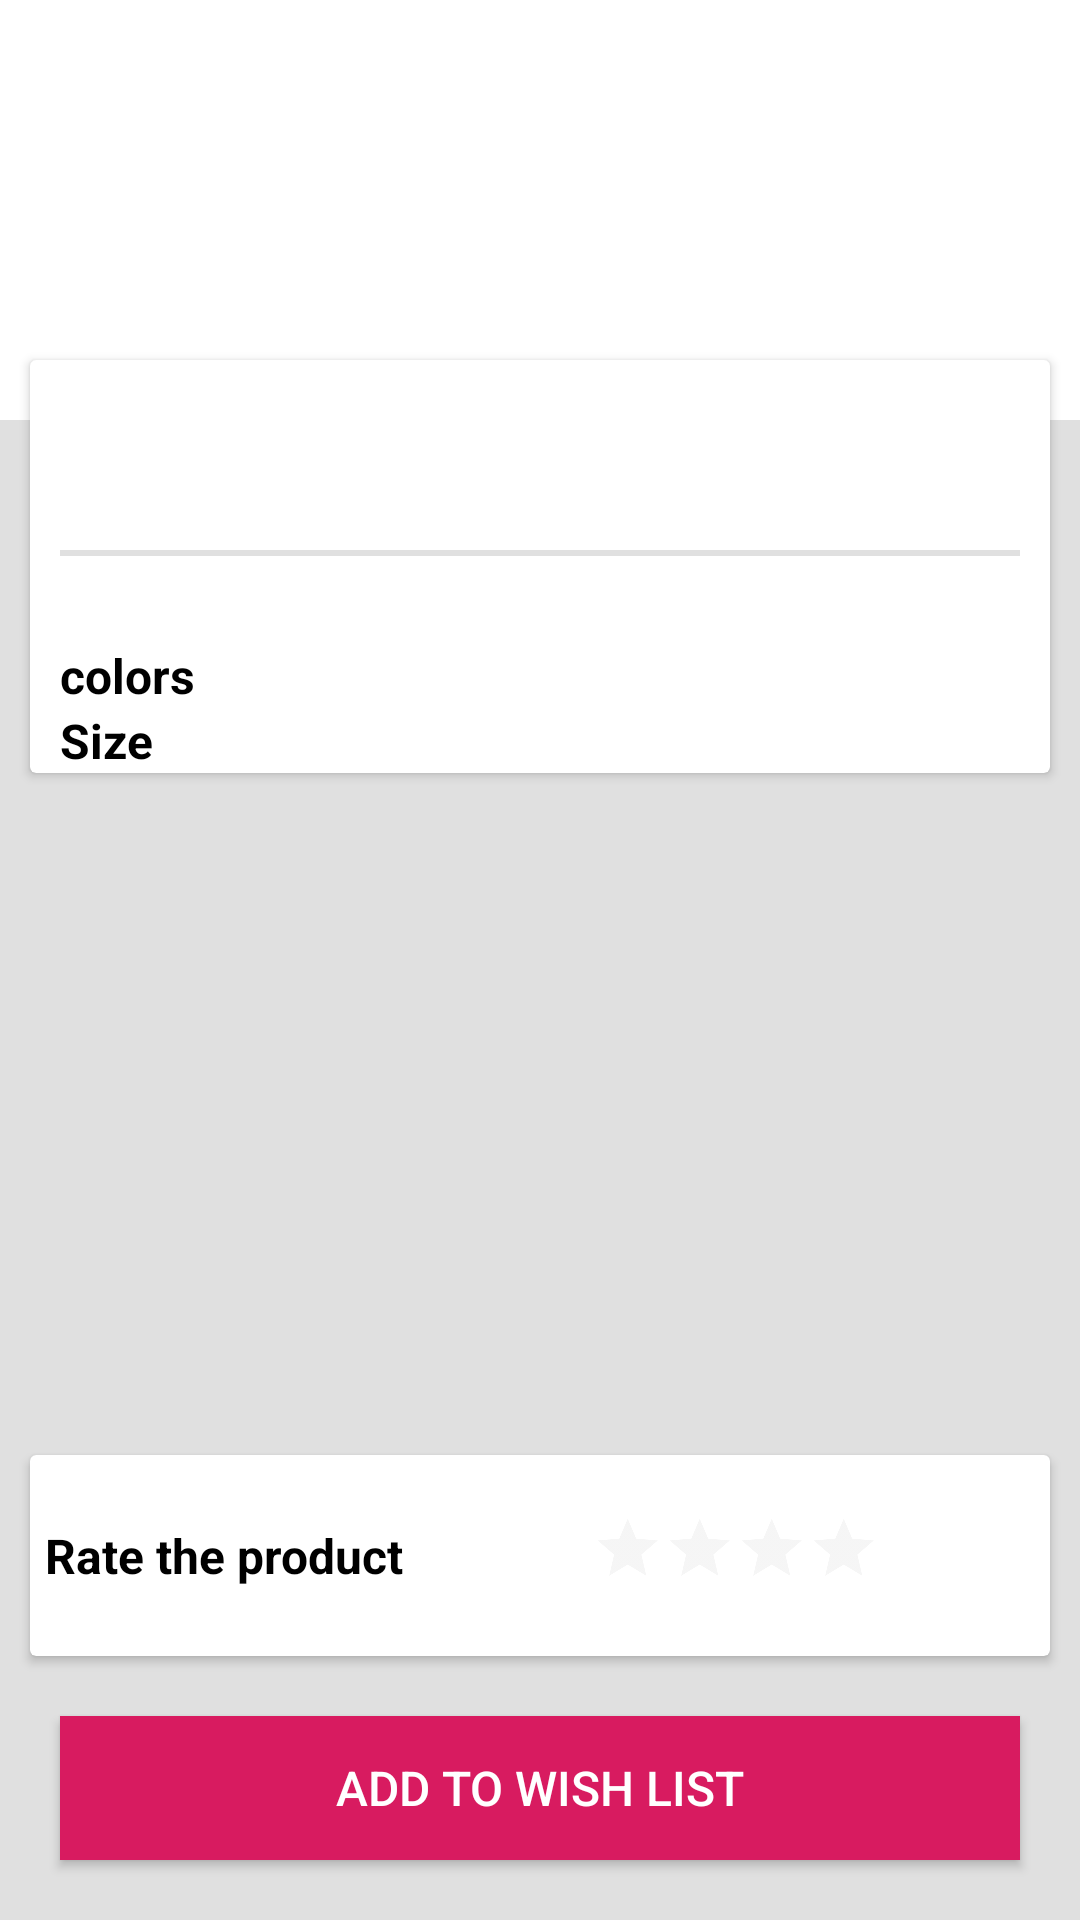

Android layout source for this screen:
<!-- AndroidManifest.xml: application theme Theme.AppCompat.Light.NoActionBar -->
<!-- res/layout/fragment_product_detail.xml -->
<?xml version="1.0" encoding="utf-8"?>
<LinearLayout xmlns:android="http://schemas.android.com/apk/res/android"
    xmlns:app="http://schemas.android.com/apk/res-auto"
    android:layout_width="match_parent"
    android:layout_height="match_parent"
    android:background="@color/grey_light"
    android:orientation="vertical">

    <FrameLayout
        android:layout_width="match_parent"
        android:layout_height="0dp"
        android:layout_weight="8"
        android:orientation="vertical">

        <ImageView
            android:layout_width="match_parent"
            android:id="@+id/productDetailImageView"
            android:layout_height="@dimen/large_height"
            android:background="@color/white" />

        <androidx.cardview.widget.CardView
            android:layout_width="match_parent"
            android:layout_height="wrap_content"
            android:layout_marginLeft="@dimen/medium_margin"
            android:layout_marginTop="@dimen/cardview_top_margin"
            android:layout_marginRight="@dimen/medium_margin">

            <ScrollView
                android:layout_width="wrap_content"
                android:layout_height="wrap_content">

                <LinearLayout
                    android:layout_width="match_parent"
                    android:layout_height="wrap_content"
                    android:orientation="vertical"
                    android:paddingLeft="@dimen/medium_margin"
                    android:paddingRight="@dimen/medium_margin">

                    <LinearLayout
                        android:layout_width="match_parent"
                        android:layout_height="wrap_content"
                        android:padding="@dimen/medium_padding">

                        <TextView
                            android:id="@+id/priceTextView"
                            style="@style/PrimaryTextView"
                            android:layout_width="wrap_content"
                            android:layout_height="wrap_content" />

                        <TextView
                            android:id="@+id/shortDescriptionTextView"
                            style="@style/GreenTextView"
                            android:layout_width="wrap_content"
                            android:layout_height="wrap_content"
                            android:layout_marginLeft="@dimen/large_padding" />
                    </LinearLayout>

                    <View
                        android:layout_width="match_parent"
                        android:layout_height="@dimen/small_padding"
                        android:background="@color/grey_light" />

                    <TextView
                        android:id="@+id/descriptionTextView"
                        android:layout_width="match_parent"
                        android:layout_height="wrap_content"
                        android:layout_marginTop="@dimen/medium_margin" />

                    <LinearLayout
                        android:layout_width="match_parent"
                        android:layout_height="wrap_content"
                        android:orientation="horizontal">

                        <TextView
                            style="@style/SecondaryTextView"
                            android:layout_width="wrap_content"
                            android:layout_height="wrap_content"
                            android:text="@string/colors" />

                        <androidx.recyclerview.widget.RecyclerView
                            android:id="@+id/colorsRecyclerView"
                            android:layout_width="wrap_content"
                            android:layout_height="wrap_content"
                            android:layout_marginLeft="@dimen/large_padding"
                            android:orientation="horizontal"
                            app:layoutManager="androidx.recyclerview.widget.LinearLayoutManager">

                        </androidx.recyclerview.widget.RecyclerView>

                    </LinearLayout>

                    <LinearLayout
                        android:layout_width="match_parent"
                        android:layout_height="wrap_content"
                        android:orientation="horizontal">

                        <TextView
                            style="@style/SecondaryTextView"
                            android:layout_width="wrap_content"
                            android:layout_height="wrap_content"
                            android:text="@string/size" />

                        <TextView
                            android:id="@+id/measureTextView"
                            android:layout_width="wrap_content"
                            android:layout_height="wrap_content"
                            android:layout_marginLeft="@dimen/color_height"
                            style="@style/NormalTextView" />
                    </LinearLayout>

                </LinearLayout>
            </ScrollView>
        </androidx.cardview.widget.CardView>
    </FrameLayout>

    <androidx.cardview.widget.CardView
        android:layout_width="match_parent"
        android:layout_height="wrap_content"
        android:layout_marginLeft="@dimen/medium_margin"
        android:layout_marginTop="@dimen/medium_padding"
        android:layout_marginRight="@dimen/medium_margin"
        android:background="@color/white">

        <LinearLayout
            android:layout_width="wrap_content"
            android:layout_height="match_parent"
            android:orientation="horizontal"
            android:padding="@dimen/medium_padding">

            <TextView
                style="@style/SecondaryTextView"
                android:layout_width="wrap_content"
                android:layout_height="wrap_content"
                android:layout_gravity="center_vertical"
                android:text="@string/rate" />

            <RatingBar
                android:id="@+id/ratebar"
                android:layout_width="wrap_content"
                android:layout_height="wrap_content"
                android:max="100"
                android:numStars="5"
                android:paddingLeft="@dimen/large_padding"
                android:rating="0.0"
                android:scaleX="0.5"
                android:scaleY="0.5"
                android:stepSize="0.0"
                android:theme="@style/RatingBar" />
        </LinearLayout>

    </androidx.cardview.widget.CardView>

    <Button
        android:id="@+id/addWishListButton"
        style="@style/PrimaryButton"
        android:layout_width="match_parent"
        android:layout_height="wrap_content"
        android:layout_margin="@dimen/large_padding"
        android:background="@drawable/draw_primary_button"
        android:text="@string/add" />

</LinearLayout>
<!-- resources referenced by this layout -->
<resources>
  <color name="grey_light">#E0E0E0</color>
  <color name="white">#ffffff</color>
  <dimen name="cardview_top_margin">120dp</dimen>
  <dimen name="color_height">30dp</dimen>
  <dimen name="large_height">140dp</dimen>
  <dimen name="large_padding">20dp</dimen>
  <dimen name="medium_margin">10dp</dimen>
  <dimen name="medium_padding">5dp</dimen>
  <dimen name="small_padding">2dp</dimen>
  <!-- drawable draw_primary_button (drawable) -->
  <?xml version="1.0" encoding="utf-8"?>
  <selector xmlns:android="http://schemas.android.com/apk/res/android">
  
      <item android:state_selected="true" android:drawable="@color/grey_dark">
          <shape>
          <corners android:radius="@dimen/medium_padding" />
          </shape>
      </item>
      <item android:state_selected="false" android:drawable="@color/colorAccent">
          <shape>
          <corners android:radius="@dimen/medium_padding" />
          </shape>
      </item>
  </selector>
  <string name="add">Add to wish list</string>
  <string name="colors">colors</string>
  <string name="rate">Rate the product</string>
  <string name="size">Size</string>
  <style name="GreenTextView">
          <item name="android:textColor">@color/colorPrimary</item>
          <item name="android:textSize">@dimen/small_font_size</item>
      </style>
  <style name="NormalTextView">
          <item name="android:textColor">@color/black</item>
          <item name="android:textSize">@dimen/small_font_size</item>
      </style>
  <style name="PrimaryButton">
          <item name="android:textColor">@color/white</item>
          <item name="android:textSize">@dimen/small_font_size</item>
      </style>
  <style name="PrimaryTextView">
          <item name="android:textColor">@color/black</item>
          <item name="android:textSize">@dimen/large_font_size</item>
      </style>
  <style name="RatingBar" parent="Theme.AppCompat">
          <item name="colorControlNormal">@color/grey_light</item>
          <item name="colorControlActivated">@color/yellow</item>
          <item name="android:layout_marginLeft">@dimen/large_padding</item>
      </style>
  <style name="SecondaryTextView">
          <item name="android:textColor">@color/black</item>
          <item name="android:textStyle">bold</item>
          <item name="android:textSize">@dimen/small_font_size</item>
      </style>
  <color name="grey_dark">#383131</color>
  <color name="colorAccent">#D81B60</color>
  <color name="colorPrimary">#008577</color>
  <dimen name="small_font_size">16sp</dimen>
  <color name="black">#000000</color>
  <dimen name="large_font_size">40sp</dimen>
  <color name="yellow">#F3DC12</color>
</resources>
